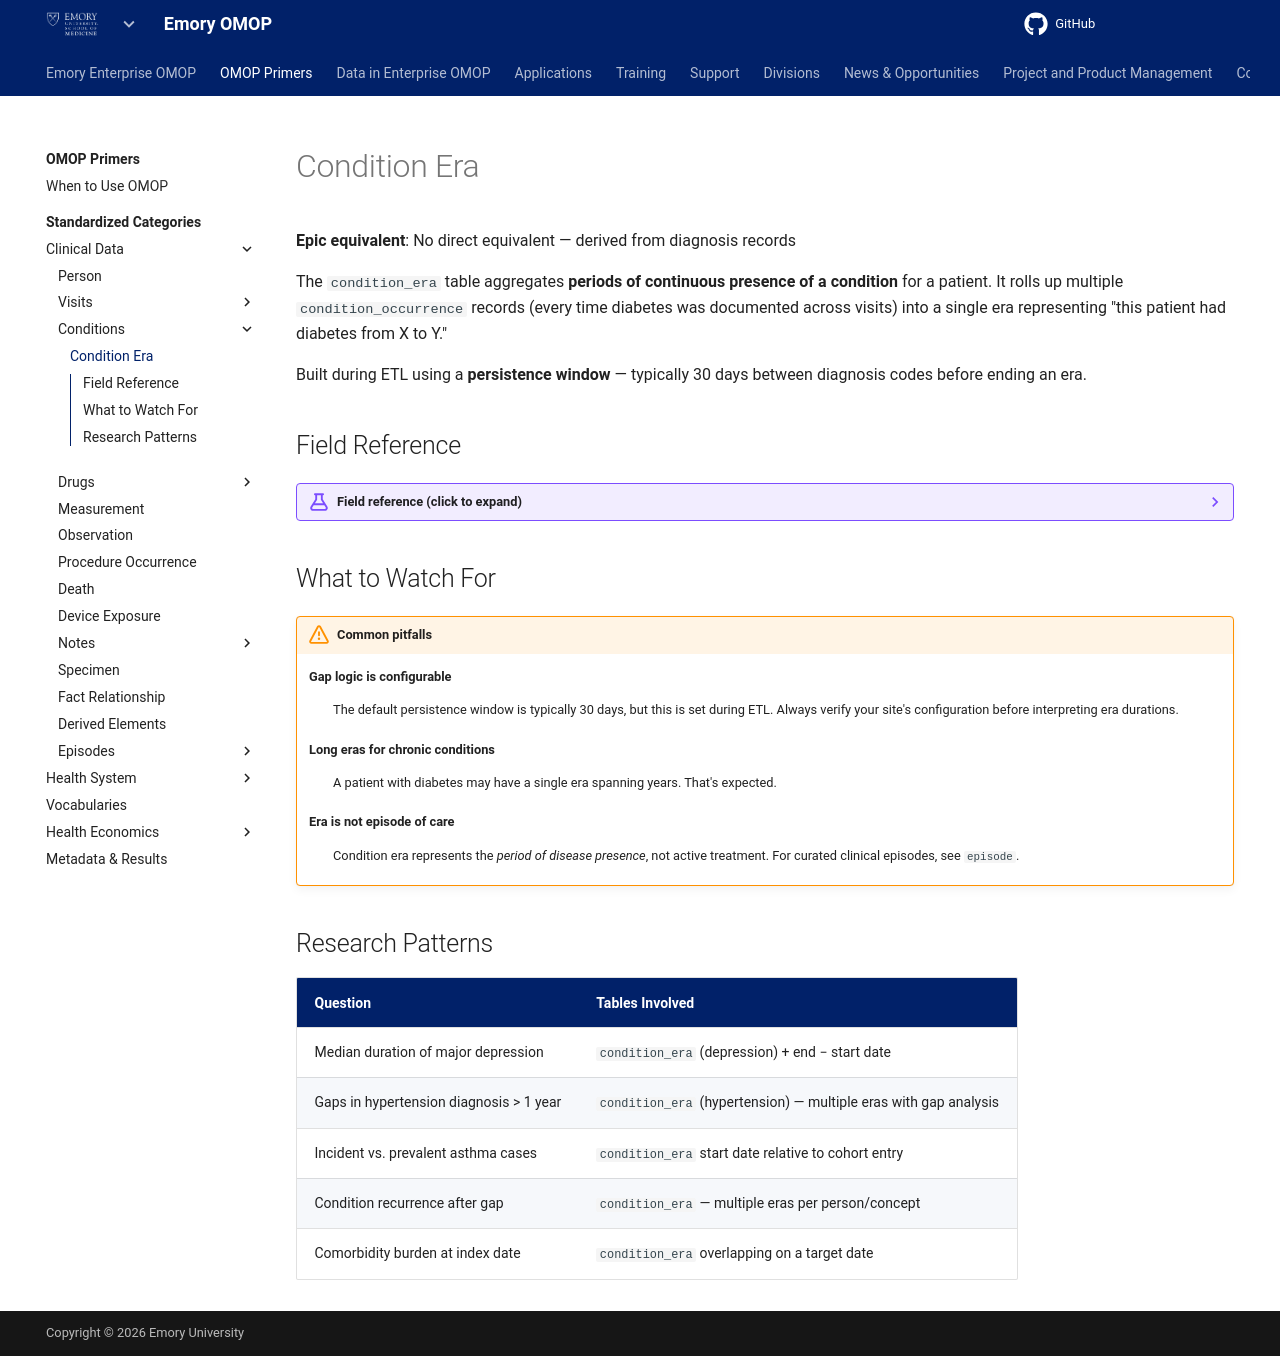

repository: Emory-OMOP/info · page: OMOP Primers/Standardized Categories/Clinical Data/Conditions/Derived - Condition Era/index.html · generator: mkdocs

---
hide:
  - footer
title: Condition Era
---

# Condition Era

**Epic equivalent**: No direct equivalent — derived from diagnosis records

The `condition_era` table aggregates **periods of continuous presence of a condition** for a patient. It rolls up multiple `condition_occurrence` records (every time diabetes was documented across visits) into a single era representing "this patient had diabetes from X to Y."

Built during ETL using a **persistence window** — typically 30 days between diagnosis codes before ending an era.

## Field Reference

??? example "Field reference (click to expand)"

    | OMOP Field | What It Captures |
    |---|---|
    | `condition_era_id` | Unique identifier for the era |
    | `person_id` | Links to the patient |
    | `condition_concept_id` | Standardized condition (SNOMED) |
    | `condition_era_start_date` | First date the condition was recorded |
    | `condition_era_end_date` | Last date + persistence window |
    | `condition_occurrence_count` | Number of source records collapsed into this era |

## What to Watch For

!!! warning "Common pitfalls"

    **Gap logic is configurable**
    :   The default persistence window is typically 30 days, but this is set during ETL. Always verify your site's configuration before interpreting era durations.

    **Long eras for chronic conditions**
    :   A patient with diabetes may have a single era spanning years. That's expected.

    **Era is not episode of care**
    :   Condition era represents the *period of disease presence*, not active treatment. For curated clinical episodes, see `episode`.

## Research Patterns

| Question | Tables Involved |
|---|---|
| Median duration of major depression | `condition_era` (depression) + end − start date |
| Gaps in hypertension diagnosis > 1 year | `condition_era` (hypertension) — multiple eras with gap analysis |
| Incident vs. prevalent asthma cases | `condition_era` start date relative to cohort entry |
| Condition recurrence after gap | `condition_era` — multiple eras per person/concept |
| Comorbidity burden at index date | `condition_era` overlapping on a target date |
